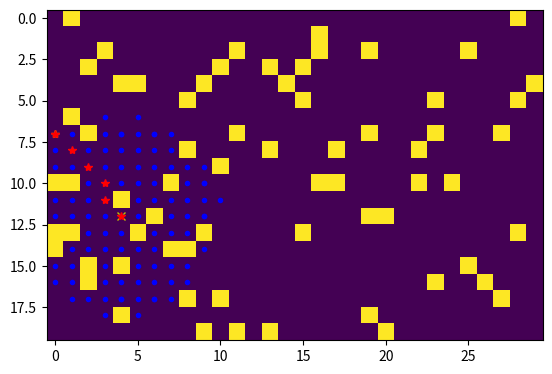

Generate this figure with matplotlib:
#!/usr/bin/env python3
'''
Dijkstra's
'''
from collections import defaultdict
import numpy as np
from heapq import heapify, heappush, heappop
from matplotlib import pyplot as plt


moves = [(0,1), (0,-1), (-1,0), (1,0), (-1,-1), (-1,1), (1,-1), (1,1)]

def is_move_diagonal(move):
  return move in [(-1,-1), (-1,1), (1,-1), (1,1)]

def is_location_valid(location_value):
  return not location_value

def is_neighbor_valid(map):
  def fn(column, row):
    if column < 0 or column >= len(map):
      return False
    if row < 0 or row >= len(map[0]):
      return False
    if not is_location_valid(map[column][row]):
      return False
    return True
  return fn

def get_neighbors(map):
  is_valid = is_neighbor_valid(map)
  def fn(column, row):
    neighbors = []
    for move in moves:
        candidate_column = column + move[0]
        candidate_row = row + move[1]
        if not is_valid(candidate_column, candidate_row):
            continue

        cost = 1
        if is_move_diagonal(move):
            cost = 1.4

        neighbors.append((cost, (candidate_column, candidate_row)))
    return neighbors
  return fn


rows = 20
cols = 30
map = np.random.rand(rows, cols) < 0.1

goal = (0,0)
assigned = False
while not assigned:
    goal = (np.random.randint(rows), np.random.randint(cols))
    if map[goal]:
        continue
    assigned = True

start = (0,0)
assigned = False
while not assigned:
    start = (np.random.randint(rows), np.random.randint(cols))
    if map[start]:
        continue
    if start == goal:
        continue
    assigned = True


plt.ion() # turns 'interactive mode' on
plt.plot(goal[1], goal[0],'y*') # puts a yellow asterisk at the goal
plt.plot(start[1], start[0],'yx') # puts a yellow asterisk at the goal
plt.imshow(map)

queue = [(0, start)]
heapify(queue)
distances = defaultdict(lambda: float('inf'))
distances[start] = 0
visited = set(start)
parent = {}

while queue:
    distance, current = heappop(queue)
    if current == goal:
        break
    visited.add(current)

    plt.plot(current[1], current[0],'b.')    
    plt.show()
    plt.pause(0.000001)

    for (cost, neighbor) in get_neighbors(map)(current[0], current[1]):
        if neighbor in visited:
            continue

        new_distance = distance + cost
        if new_distance < distances[neighbor]:
            distances[neighbor] = new_distance
            heappush(queue, (new_distance, neighbor))
            parent[neighbor] = current


path = []
key = goal
while key in parent.keys():
    key = parent[key]
    path.insert(0, key)
    if key == start:
        break
path.append(goal)

print(path)

plt.ioff()
for p in path:    
     plt.plot(p[1], p[0],'r*')

plt.show()
